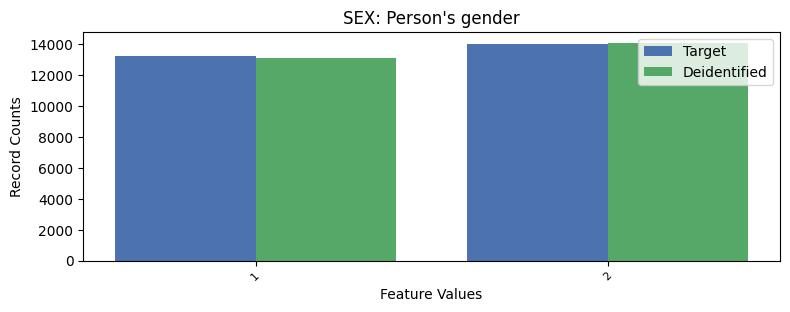

The table this chart was drawn from, first rows:
, SEX, count_target, count_deidentified
0, 2, 14030, 14102
1, 1, 13223, 13151
